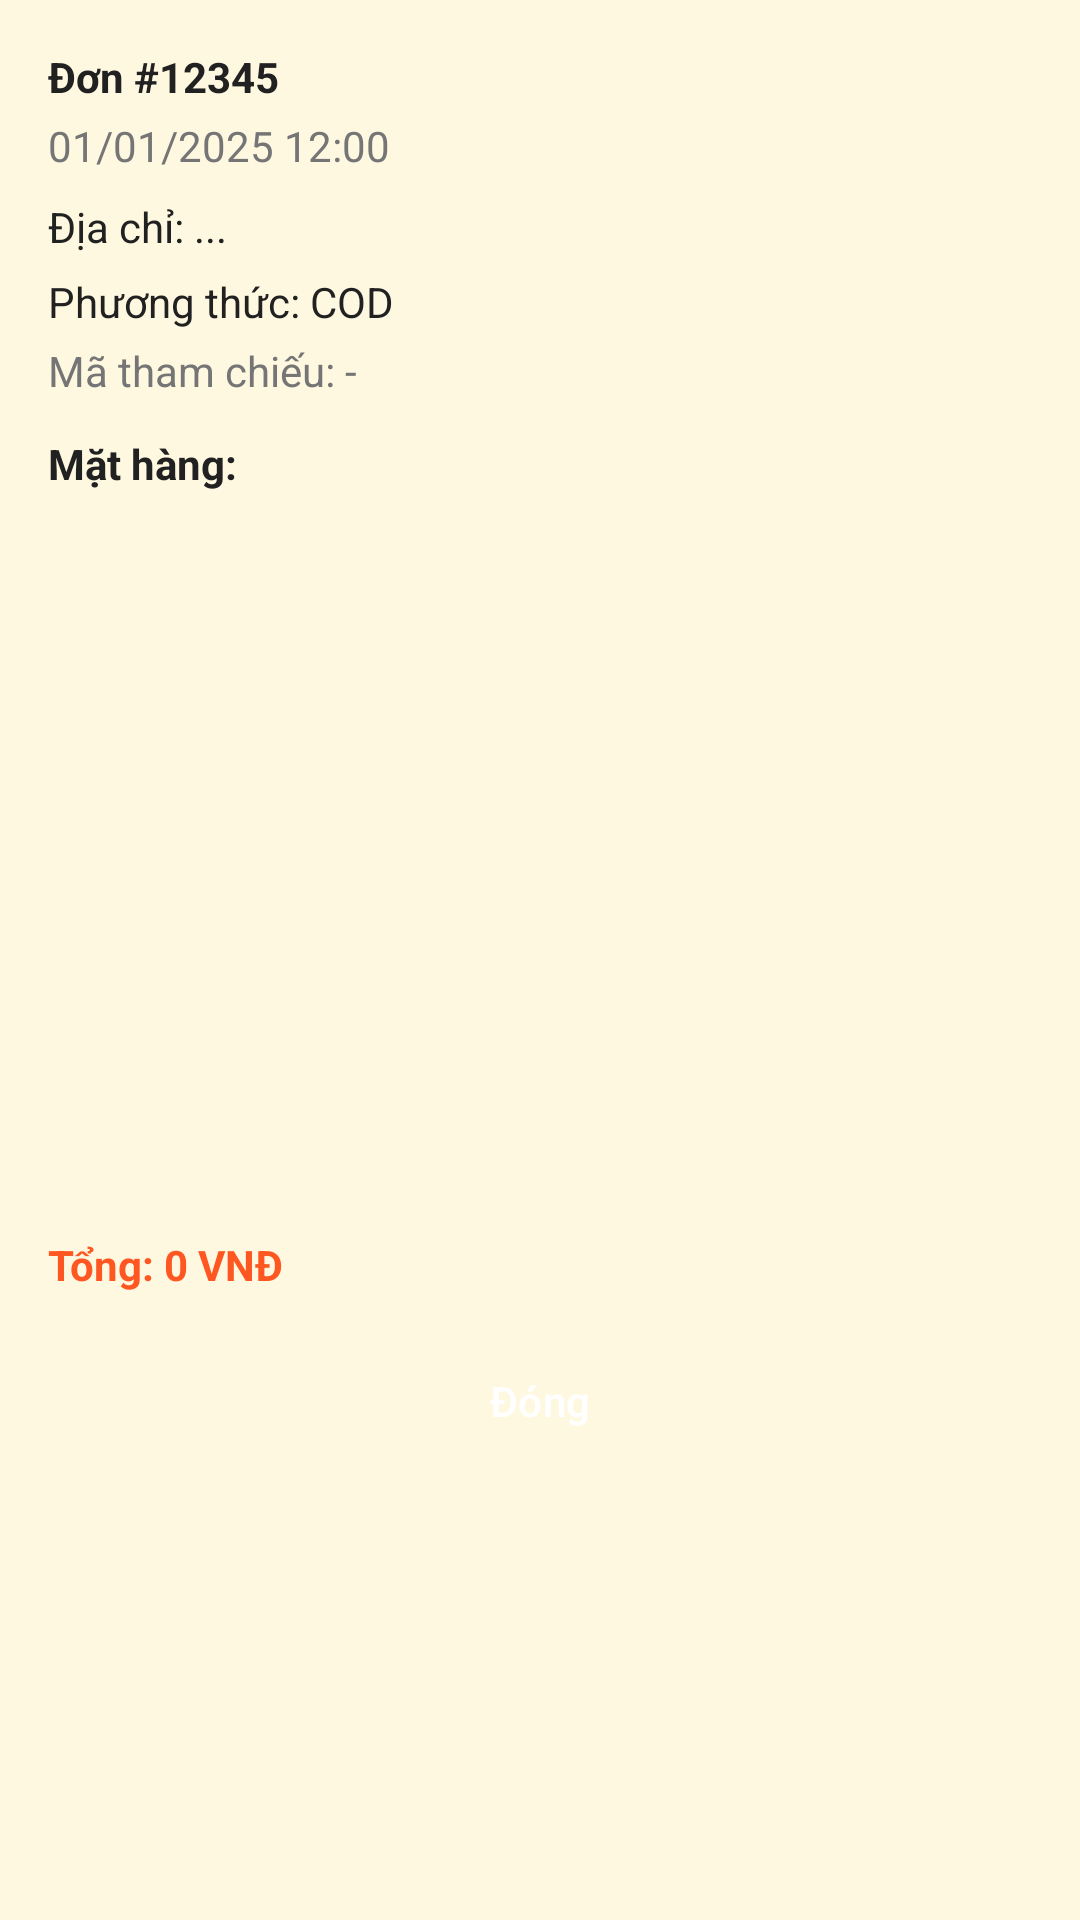

The Android layout XML behind this screen, and the referenced resources:
<!-- AndroidManifest.xml: application theme Theme.Peterfood -->
<!-- res/layout/dialog_order_details.xml -->
<?xml version="1.0" encoding="utf-8"?>
<LinearLayout xmlns:android="http://schemas.android.com/apk/res/android"
    android:layout_width="match_parent"
    android:layout_height="wrap_content"
    android:orientation="vertical"
    android:padding="16dp"
    android:background="@color/background">

    <TextView
        android:id="@+id/tvOrderIdDetail"
        android:layout_width="match_parent"
        android:layout_height="wrap_content"
        android:text="Đơn #12345"
        android:textStyle="bold"
        android:textColor="@color/textPrimary" />

    <TextView
        android:id="@+id/tvOrderDateDetail"
        android:layout_width="match_parent"
        android:layout_height="wrap_content"
        android:text="01/01/2025 12:00"
        android:textColor="@color/textSecondary"
        android:layout_marginTop="4dp" />

    <TextView
        android:id="@+id/tvOrderAddress"
        android:layout_width="match_parent"
        android:layout_height="wrap_content"
        android:text="Địa chỉ: ..."
        android:layout_marginTop="8dp"
        android:textColor="@color/textPrimary" />

    <TextView
        android:id="@+id/tvOrderPayment"
        android:layout_width="match_parent"
        android:layout_height="wrap_content"
        android:text="Phương thức: COD"
        android:layout_marginTop="6dp"
        android:textColor="@color/textPrimary" />

    <TextView
        android:id="@+id/tvOrderBankRef"
        android:layout_width="match_parent"
        android:layout_height="wrap_content"
        android:text="Mã tham chiếu: -"
        android:layout_marginTop="4dp"
        android:textColor="@color/textSecondary" />

    <TextView
        android:layout_width="match_parent"
        android:layout_height="wrap_content"
        android:text="Mặt hàng:" 
        android:textStyle="bold"
        android:layout_marginTop="12dp"
        android:textColor="@color/textPrimary" />

    <LinearLayout
        android:id="@+id/containerOrderItems"
        android:layout_width="379dp"
        android:layout_height="228dp"
        android:layout_marginTop="8dp"
        android:orientation="vertical" />

    <TextView
        android:id="@+id/tvOrderTotalDetail"
        android:layout_width="match_parent"
        android:layout_height="wrap_content"
        android:text="Tổng: 0 VNĐ"
        android:textStyle="bold"
        android:layout_marginTop="12dp"
        android:textColor="@color/primary" />

    <Button
        android:id="@+id/btnCloseOrderDetail"
        android:layout_width="match_parent"
        android:layout_height="wrap_content"
        android:text="Đóng"
        style="@style/AppButton"
        android:layout_marginTop="12dp" />

</LinearLayout>
<!-- resources referenced by this layout -->
<resources>
  <color name="background">#FFF8E1</color>
  <color name="primary">#FF5722</color>
  <color name="textPrimary">#212121</color>
  <color name="textSecondary">#757575</color>
  <style name="AppButton" parent="Widget.Material3.Button">
          <item name="android:minHeight">48dp</item>
          <item name="android:insetTop">0dp</item>
          <item name="android:insetBottom">0dp</item>
          <item name="cornerRadius">12dp</item>
          <item name="backgroundTint">@color/primary</item>
          <item name="android:textColor">@color/white</item>
          <item name="android:textAllCaps">false</item>
          <item name="iconGravity">textStart</item>
      </style>
  <style name="Theme.Peterfood" parent="Base.Theme.Peterfood" />
  <color name="white">#FFFFFFFF</color>
  <style name="Base.Theme.Peterfood" parent="Theme.Material3.DayNight.NoActionBar">
          <item name="colorPrimary">@color/primary</item>
          <item name="colorOnPrimary">@color/white</item>
          <item name="colorPrimaryContainer">@color/primaryDark</item>
  
          <item name="colorSecondary">@color/secondary</item>
          <item name="colorOnSecondary">@color/white</item>
  
          <item name="colorSurface">@color/surface</item>
          <item name="colorOnSurface">@color/textPrimary</item>
          <item name="colorOnSurfaceVariant">@color/textSecondary</item>
  
          <item name="colorError">@color/danger</item>
          <item name="colorOnError">@color/white</item>
  
          <item name="android:colorBackground">@color/background</item>
          <item name="android:windowBackground">@color/background</item>
  
          
          <item name="materialButtonStyle">@style/AppButton</item>
      </style>
  <color name="primaryDark">#E64A19</color>
  <color name="secondary">#4CAF50</color>
  <color name="surface">#F0F0F0</color>
  <color name="danger">#F44336</color>
</resources>
